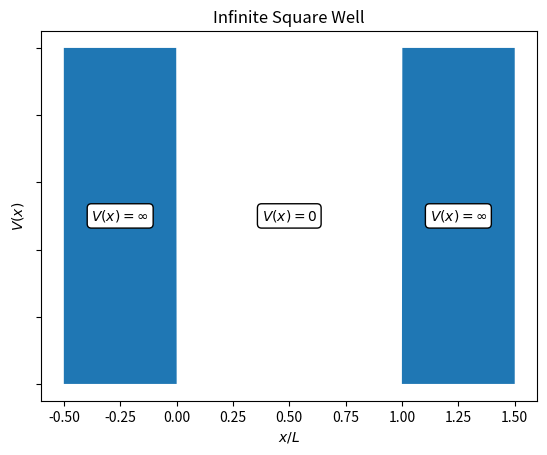
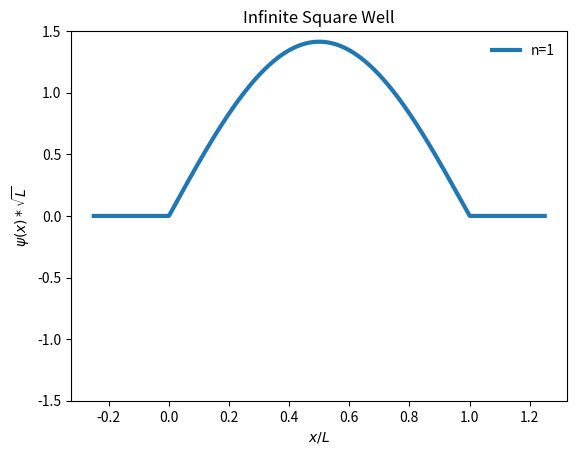
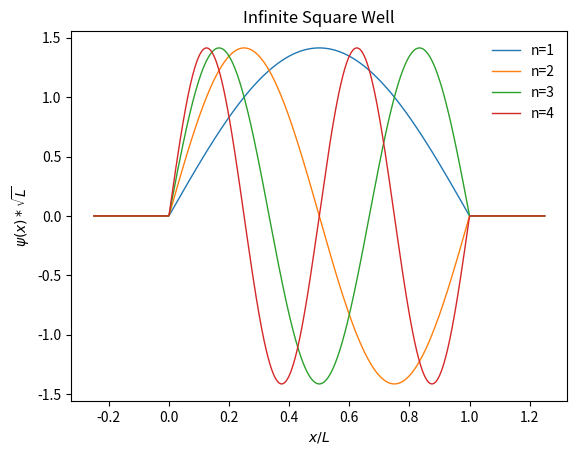
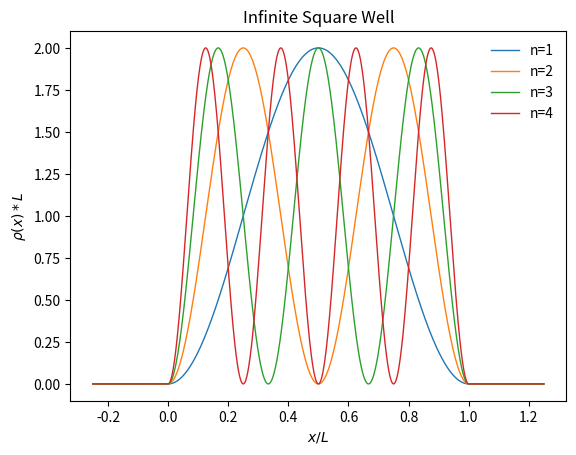

Python code for these plots, in order:
# ---
# jupyter:
#   jupytext:
#     text_representation:
#       extension: .py
#       format_name: light
#       format_version: '1.5'
#       jupytext_version: 1.7.1
#   kernelspec:
#     display_name: Python 3
#     language: python
#     name: python3
# ---

# # Infinite Square Well Potential
# Here are some plots and code related to the PHAS0004: Atoms, Stars and the Universe course as taught in 2020 to the first year students of UCL Physics and Astronomy. In this note book we are going to be looking at the infinite square well potential.

# +
import numpy as np  #import the numpy library as np
import matplotlib.pyplot as plt #import the pyplot library as plt
import matplotlib.style #Some style nonsense
import matplotlib as mpl #Some more style nonsense
import math #Import math so that math.pi can be used

#Set default figure size
#mpl.rcParams['figure.figsize'] = [12.0, 8.0] #Inches... of course it is inches
mpl.rcParams["legend.frameon"] = False #Turn off the box around the legend
mpl.rcParams['figure.dpi']=150 # dots per inch


# -

# ## Our first potential
#
# During the course we discussed the infinite square well potential, which had a potential of the form
# $$V(x)=\begin{cases}
# 0 & \text{if } 0 \leq x \leq L \\
# \infty & \text{otherwise}
# \end{cases}$$
#
# Now we will try and plot this function... obviously we can't plot infinity so to plot it below we have just picket an arbitrary number (1000)

# +
#Define a function which will operate on an array of x values all at once
def infiniteV(x):
    conds = [x < 0, (x >= 0) & (x <= 1), x > 1]   #The three regions of x
    funcs = [lambda x: 1000, lambda x: 0,  #0 in the middle and 1000 outsides
            lambda x: 1000]  #the lambda keyword is allowing us to define a quick function
    return np.piecewise(x, conds, funcs)  #Now do the piecewise calculation and return it
    
    

# +
#Now let's plot our potential
fig, ax = plt.subplots()  #I like to make plots using this silly fig,ax method but plot how you like
x = np.linspace(-0.5, 1.5, 1000)  #x values between -0.5 and 1.5
ax.fill_between(x,infiniteV(x),0)  #Fill between the V(x) values and 0
ax.set_title(r"Infinite Square Well")  #Set the plot title
ax.set_xlabel("$x / L$")  # Set the x-axis label
ax.set_ylabel("$V(x)$") # Set the y-axis label
ax.set_yticklabels([]) #Remove the y-axis label as we are faking that it goes to infinity
ax.annotate(r'$V(x)=\infty$', xy=(1.25,500), xycoords="data",  #Label on right-hand side
                  va="center", ha="center",  #horizontal and vertical alignment
                  bbox=dict(boxstyle="round", fc="w")) #White round box about text

ax.annotate(r'$V(x)=0$', xy=(0.5,500), xycoords="data",  #Label on center
                  va="center", ha="center",  #horizontal and vertical alignment
                  bbox=dict(boxstyle="round", fc="w")) #White round box about text

ax.annotate(r'$V(x)=\infty$', xy=(-0.25,500), xycoords="data",  #Label on left-hand side
                  va="center", ha="center",  #horizontal and vertical alignment
                  bbox=dict(boxstyle="round", fc="w")) #White round box about text


# -

# ## Wavefunctions in the Infinite Square Well  
# In the course lectures we showed that the the solution to the infinite square well potential was
# $$\psi(x)=\begin{cases}
# \sqrt{\frac{2}{L}} \sin \left(\frac{n \pi x}{L}\right) & \text{if } 0 \leq x \leq L \\
# 0 & \text{otherwise}
# \end{cases}$$
#
#

# +
#Define a function which will operate on an array of x values all at once
def infinitePsi(x,n):
    conds = [x < 0, (x >= 0) & (x <= 1), x > 1]   #The three regions of x
    funcs = [lambda x: 0, lambda x: np.sqrt(2)*np.sin(n*math.pi*x),  # sqrt(2)*sin(n pi x) in the middle and 0 outsides
            lambda x: 0]  #the lambda keyword is allowing us to define a quick function
    return np.piecewise(x, conds, funcs)  #Now do the piecewise calculation and return it
    
    
# -

# ### Let's plot those wavefunctions

#Now let's plot our first wavefunction
fig, ax = plt.subplots()  #I like to make plots using this silly fig,ax method but plot how you like
x = np.linspace(-0.25, 1.25, 1000) # 1000 x values between -0.25 and 1.25
cmap = plt.get_cmap("tab10")  #This mysterious object is the default colormap... can use color=cmap(3)
ax.plot(x,infinitePsi(x,1),linewidth=3,label="n=1") #Plot x vs psi(x) for n=1
ax.set_title(r"Infinite Square Well") #Plot title
ax.set_xlabel("$x / L$") # Set x-axis label
ax.set_ylabel("$\psi(x) * \sqrt{L}$") # Set y-axis label
plt.legend()  # Add a legend to the plot
ax.set_ylim(-1.5,1.5)  # Set the axis limits from -1.5 to 1.5

#Now let's plot our first 4 wavefunction
fig, ax = plt.subplots()  #I like to make plots using this silly fig,ax method but plot how you like
x = np.linspace(-0.25, 1.25, 1000) # 1000 x values between -0.25 and 1.25
ax.plot(x,infinitePsi(x,1),linewidth=1,label="n=1")  #Plot x vs psi(x) for n=1
ax.plot(x,infinitePsi(x,2),linewidth=1,label="n=2")  #Plot x vs psi(x) for n=2
ax.plot(x,infinitePsi(x,3),linewidth=1,label="n=3")  #Plot x vs psi(x) for n=3
ax.plot(x,infinitePsi(x,4),linewidth=1,label="n=4")  #Plot x vs psi(x) for n=4
ax.set_title(r"Infinite Square Well")  #Plot title
ax.set_xlabel("$x / L$") # Set x-axis label
ax.set_ylabel("$\psi(x) * \sqrt{L}$") # Set y-axis label
plt.legend()  # Add a legend to the plot

# ## What about probability distributions?
# The probability density function $\rho(x)$ is defined as
# $$\rho(x) = \left| \psi(x) \right|^2$$
#
# What do the probability density functions look like in the infinite square well?

#Now let's plot our first 4 probability density functions
fig, ax = plt.subplots()  #I like to make plots using this silly fig,ax method but plot how you like
x = np.linspace(-0.25, 1.25, 1000) # 1000 x values between -0.25 and 1.25
ax.plot(x,infinitePsi(x,1)**2,linewidth=1,label="n=1")  #Plot x vs psi(x)^2 for n=1
ax.plot(x,infinitePsi(x,2)**2,linewidth=1,label="n=2")  #Plot x vs psi(x)^2 for n=2
ax.plot(x,infinitePsi(x,3)**2,linewidth=1,label="n=3")  #Plot x vs psi(x)^2 for n=3
ax.plot(x,infinitePsi(x,4)**2,linewidth=1,label="n=4")  #Plot x vs psi(x)^2 for n=4
ax.set_title(r"Infinite Square Well") #Plot title
ax.set_xlabel("$x / L$") # Set x-axis label
ax.set_ylabel(r"$\rho(x) * L$") # Set y-axis label
plt.legend()  # Add a legend to the plot



